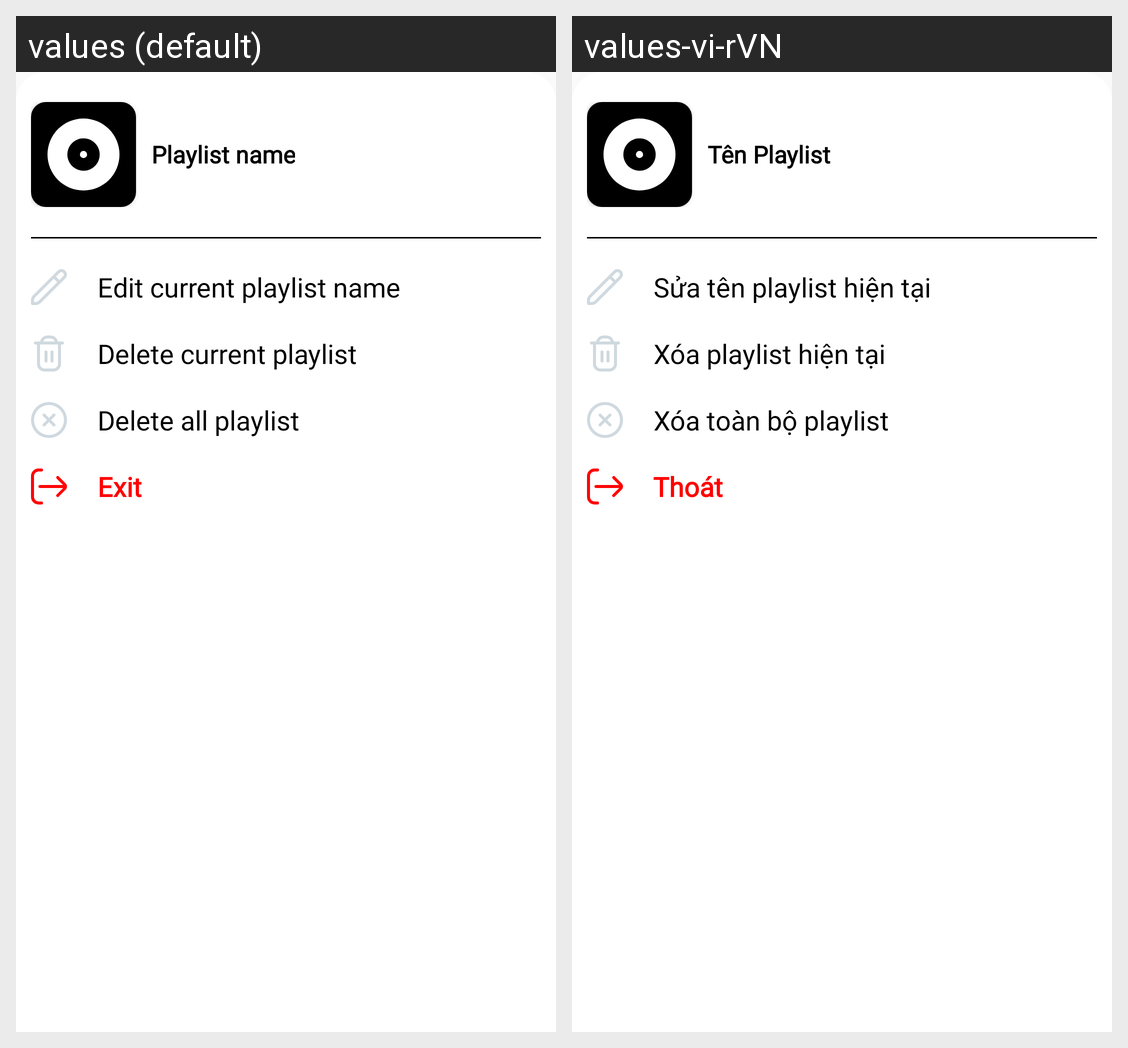

Here is an Android app screen in its default locale and in the app's own translations. Write out the translated-string differences for the strings that appear on this screen.
Android screen res/layout/layout_userplaylist_more.xml rendered under 2 locales, left to right: values (default), values-vi-rVN. Device: Nexus 5 (rendered at 1080×1920; each locale shown at half size, 540×960, under a caption strip naming it); theme Theme.IMusic.
Strings drawn on this screen, with the default value and each locale's value (text and hints the layout hard-codes, and strings that could not be matched under every locale, appear in the picture but are not listed):

tvPlaylistName
  values: Playlist name
  values-vi-rVN: Tên Playlist

tvEditPlaylist
  values: Edit current playlist name
  values-vi-rVN: Sửa tên playlist hiện tại

tvDeletePlaylist
  values: Delete current playlist
  values-vi-rVN: Xóa playlist hiện tại

tvDeleteAllPlaylist
  values: Delete all playlist
  values-vi-rVN: Xóa toàn bộ playlist

tvCloseInfoPlaylist
  values: Exit
  values-vi-rVN: Thoát
